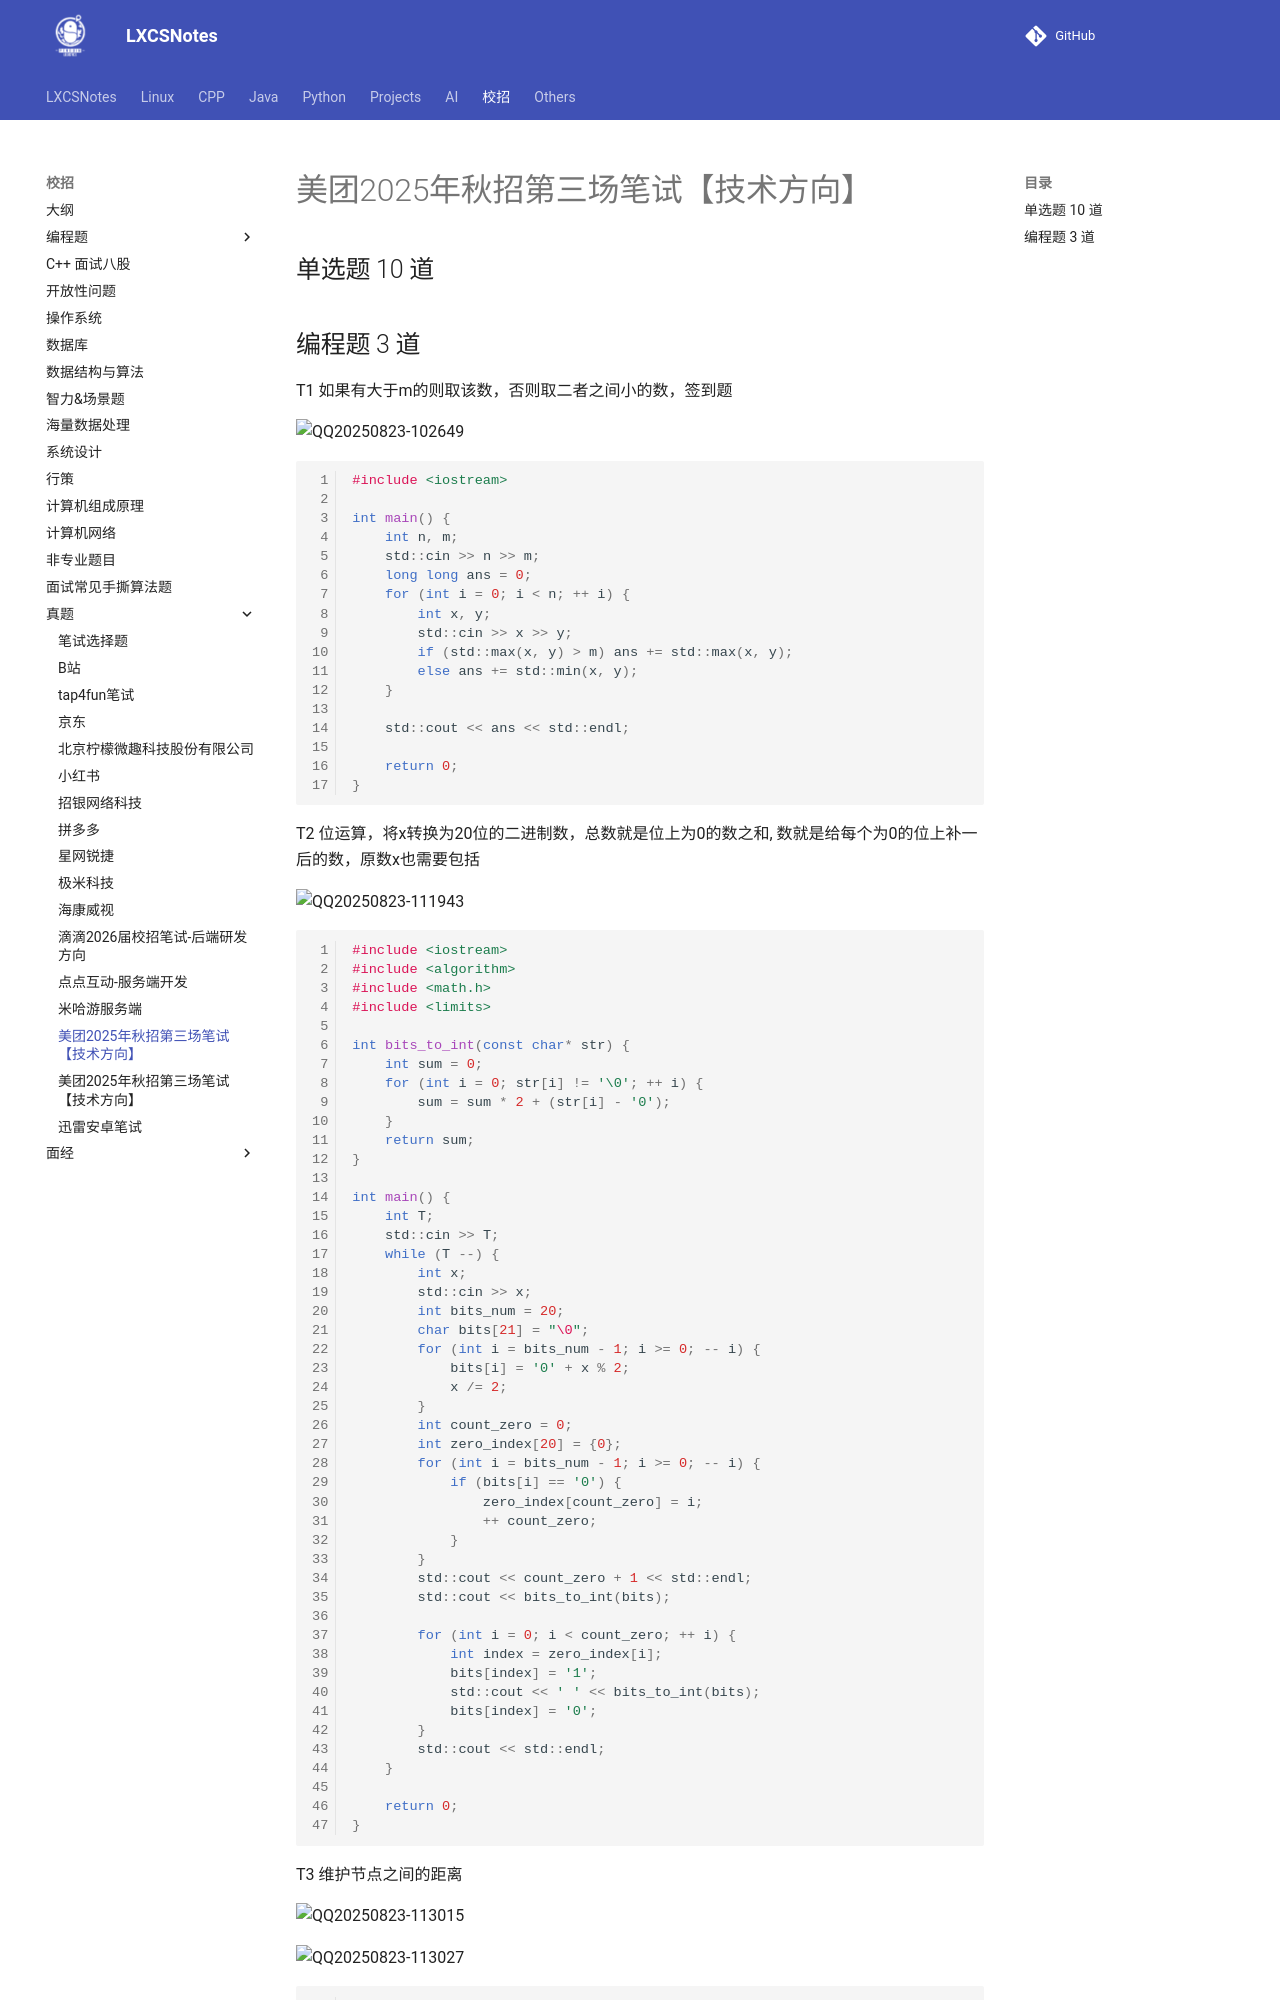

repository: A-Egoist/LXCSNotes · page: 校招/真题/美团2025年秋招第三场笔试【技术方向】/index.html · generator: mkdocs

# 美团2025年秋招第三场笔试【技术方向】



## 单选题 10 道



## 编程题 3 道

T1 如果有大于m的则取该数，否则取二者之间小的数，签到题

![QQ20250823-102649](https://amonologue-image-bed.oss-cn-chengdu.aliyuncs.com/2025/202508231252727.png)

```cpp
#include <iostream>

int main() {
    int n, m;
    std::cin >> n >> m;
    long long ans = 0;
    for (int i = 0; i < n; ++ i) {
        int x, y;
        std::cin >> x >> y;
        if (std::max(x, y) > m) ans += std::max(x, y);
        else ans += std::min(x, y);
    }

    std::cout << ans << std::endl;

    return 0;
}
```



T2 位运算，将x转换为20位的二进制数，总数就是位上为0的数之和, 数就是给每个为0的位上补一后的数，原数x也需要包括

![QQ20250823-111943](https://amonologue-image-bed.oss-cn-chengdu.aliyuncs.com/2025/202508231252740.png)

```cpp
#include <iostream>
#include <algorithm>
#include <math.h>
#include <limits>

int bits_to_int(const char* str) {
    int sum = 0;
    for (int i = 0; str[i] != '\0'; ++ i) {
        sum = sum * 2 + (str[i] - '0');
    }
    return sum;
}

int main() {
    int T;
    std::cin >> T;
    while (T --) {
        int x;
        std::cin >> x;
        int bits_num = 20;
        char bits[21] = "\0";
        for (int i = bits_num - 1; i >= 0; -- i) {
            bits[i] = '0' + x % 2;
            x /= 2;
        }
        int count_zero = 0;
        int zero_index[20] = {0};
        for (int i = bits_num - 1; i >= 0; -- i) {
            if (bits[i] == '0') {
                zero_index[count_zero] = i;
                ++ count_zero;
            }
        }
        std::cout << count_zero + 1 << std::endl;
        std::cout << bits_to_int(bits);

        for (int i = 0; i < count_zero; ++ i) {
            int index = zero_index[i];
            bits[index] = '1';
            std::cout << ' ' << bits_to_int(bits);
            bits[index] = '0';
        }
        std::cout << std::endl;
    }

    return 0;
}
```



T3 维护节点之间的距离

![QQ20250823-113015](https://amonologue-image-bed.oss-cn-chengdu.aliyuncs.com/2025/202508231252917.png)
